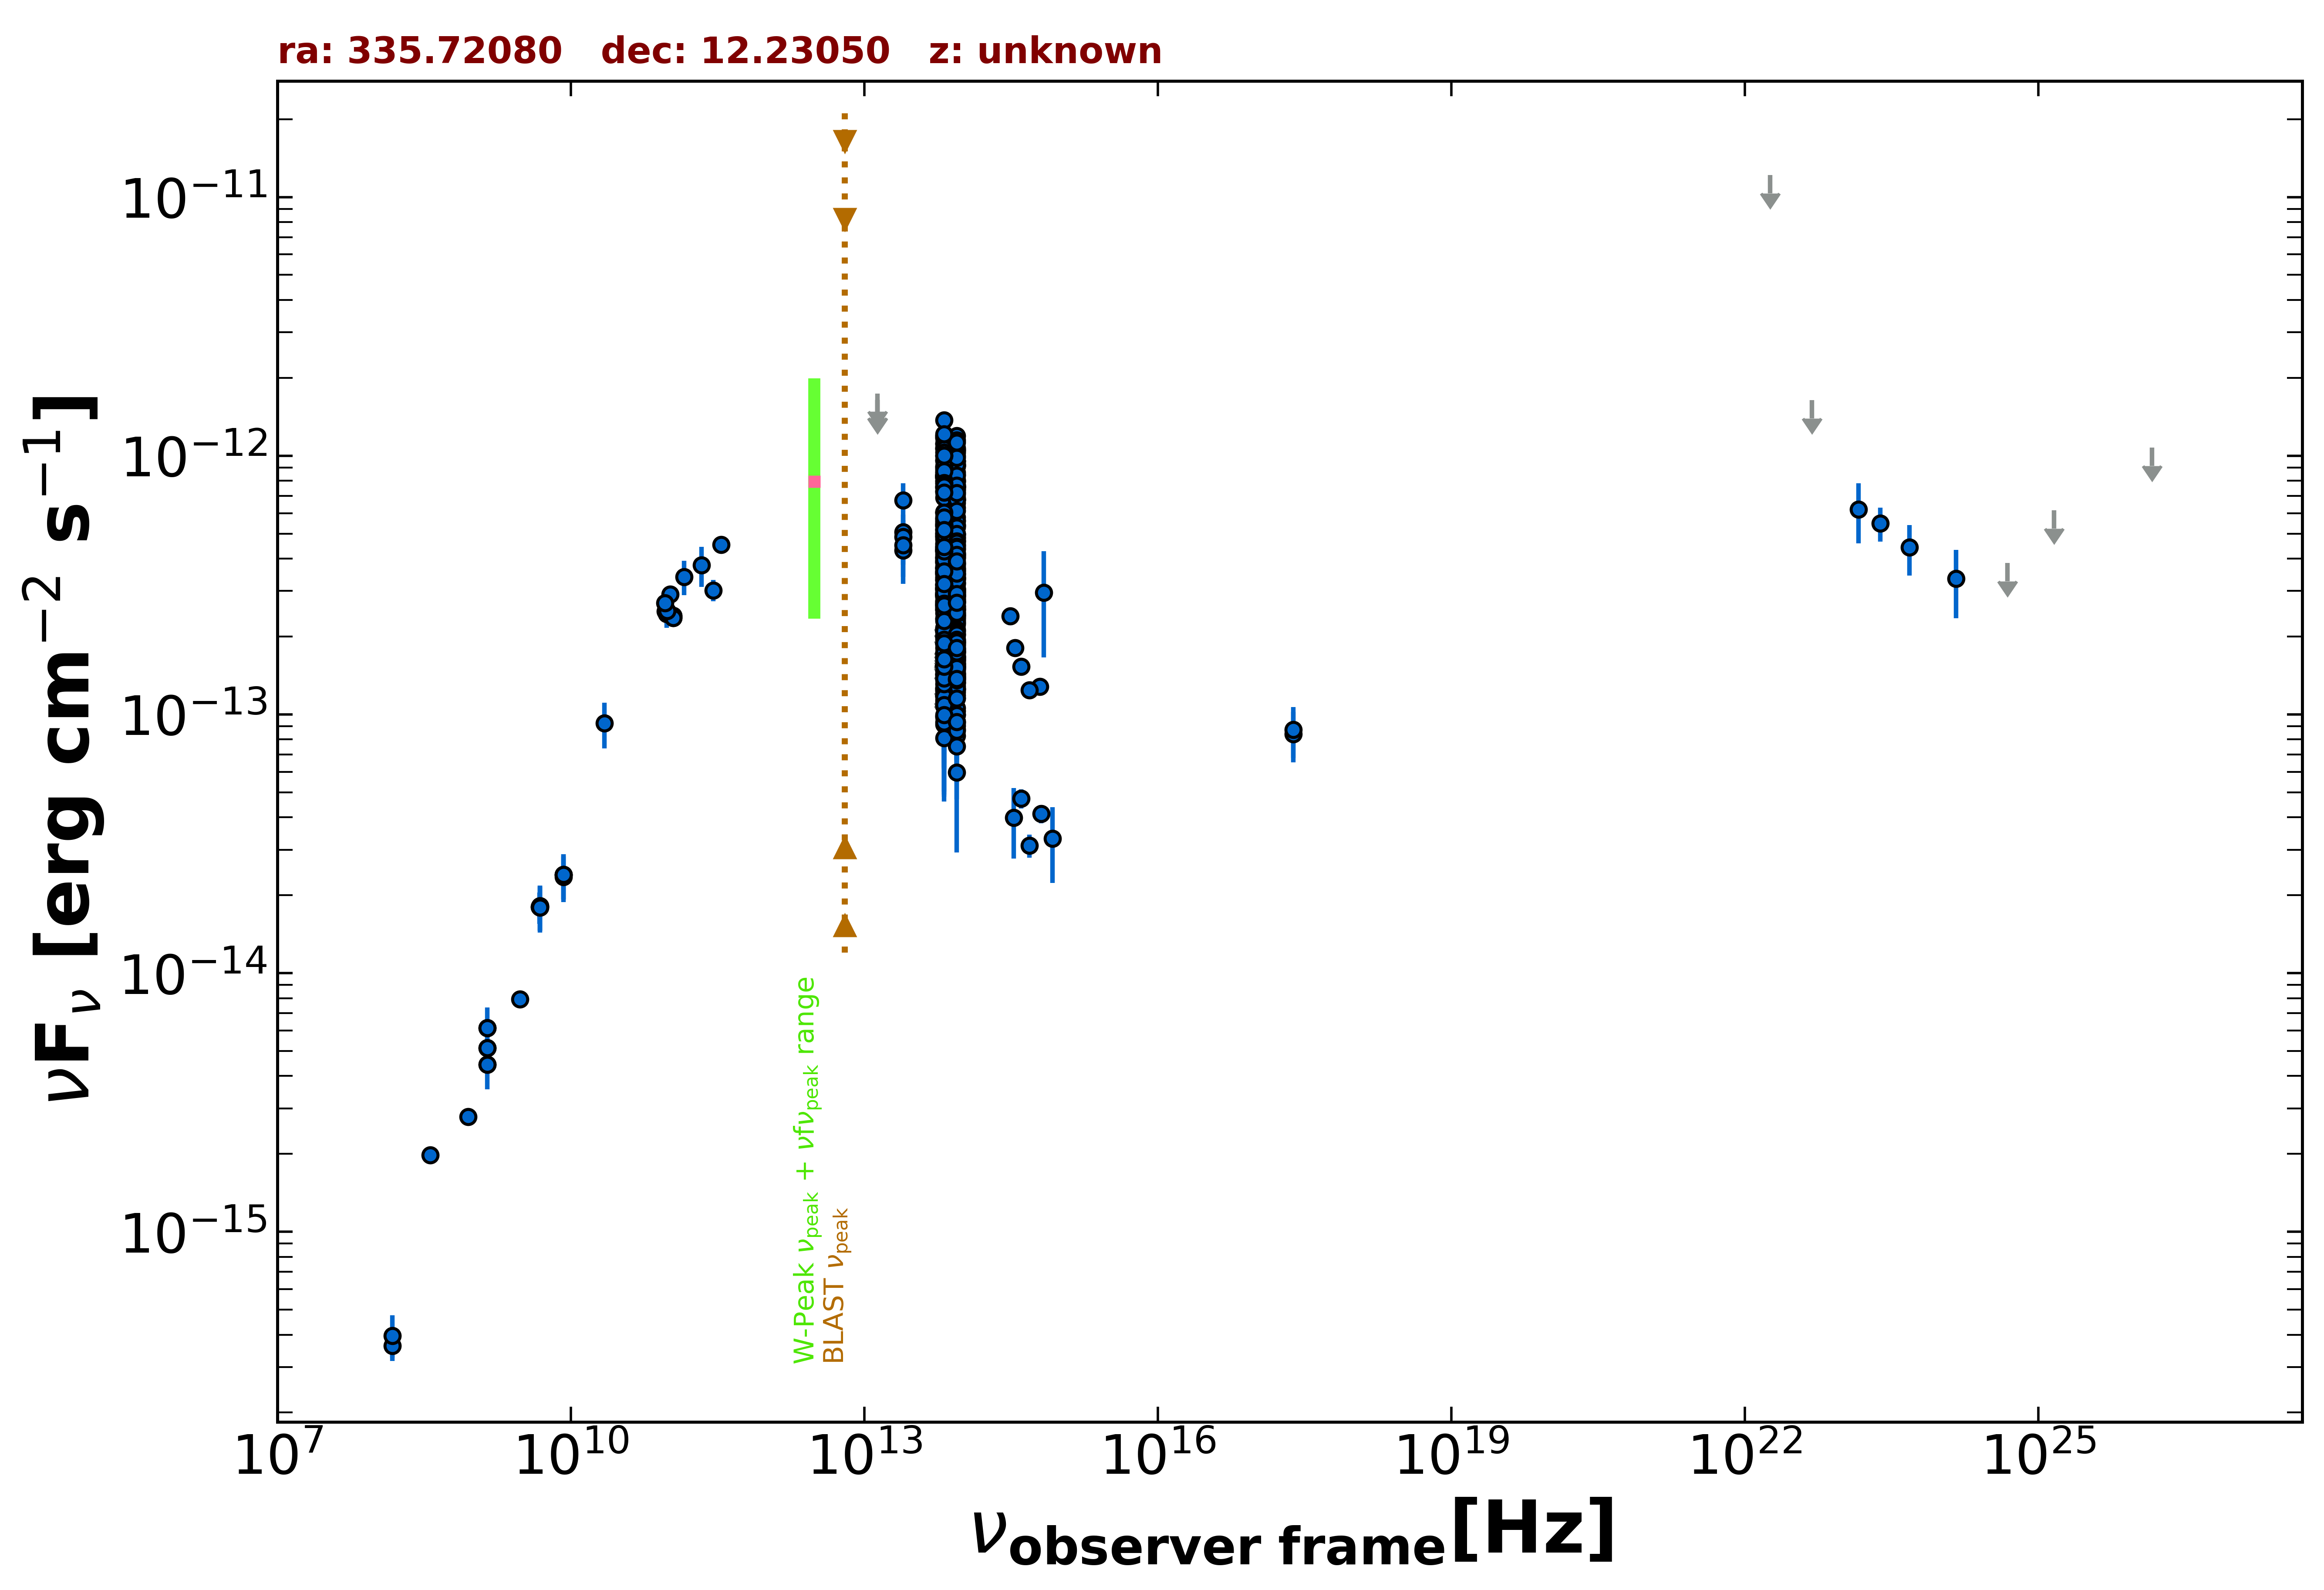

The data file committed next to this chart (first rows):
freq., flux, err_flux, MJD_start, MJD_end, flag, catalog, reference
1.400e+09, 4.434e-15, 2.500e-18, 55000, 55000, , FIRST, White et al. 1997  ApJ  475 479
1.400e+09, 5.130e-15, 1.540e-16, 55000, 55000, , NVSS, Condon et al. 1998  AJ  115  1693
8.870e+08, 2.782e-15, 1.995e-16, 55000, 55000, , RACS, Hale et al. 2021  PASA  38  e058
3.000e+09, 7.931e-15, 4.150e-17, 55000, 55000, , VLASSQL, Gordon et al. 2021  ApJS  255  30
2.418e+17, 8.382e-14, 1.848e-14, 55000, 55000, , WGACAT, White et al. 2000  VizieR  IX/31/wgacat
2.418e+17, 8.730e-14, 1.958e-14, 55000, 55000, , WGACAT, White et al. 2000  VizieR  IX/31/wgacat
1.500e+08, 3.627e-16, 3.660e-17, 55000, 55000, , TGSS150, Intema et al. 2017  A&A  598  A781
8.400e+09, 2.400e-14, 0.000e+00, 55000, 55000, , CRATES, Healey et al. 2007  ApJS  171  61
4.800e+09, 1.800e-14, 1.580e-15, 55000, 55000, , GB6, Gregory et al. 1996  ApJS  103  427
4.800e+09, 1.800e-14, 2.500e-15, 55000, 55000, , GB87, Gregory et al. 1992  VizieR  VIII/14/j20…
4.850e+09, 1.794e-14, 0.000e+00, 55000, 55000, , NORTH20, White and Becker  1992  ApJS  79  331
1.400e+09, 6.132e-15, 0.000e+00, 55000, 55000, , NORTH20, White and Becker  1992  ApJS  79  331
3.650e+08, 1.978e-15, 0.000e+00, 55000, 55000, , NORTH20, White and Becker  1992  ApJS  79  331
2.850e+11, 3.021e-13, 2.850e-14, 56977, 56977, , ALMA, Bonato et al. 2019  MNRAS  485  1188
9.506e+10, 2.443e-13, 2.850e-14, 56977, 56977, , ALMA, Bonato et al. 2019  MNRAS  485  1188
1.113e+11, 2.404e-13, 1.200e-14, 57391, 57391, , ALMA, Bonato et al. 2019  MNRAS  485  1188
1.113e+11, 2.407e-13, 1.205e-14, 57391, 57391, , ALMA, Bonato et al. 2019  MNRAS  485  1188
1.113e+11, 2.364e-13, 1.180e-14, 57393, 57393, , ALMA, Bonato et al. 2019  MNRAS  485  1188
1.113e+11, 2.366e-13, 1.180e-14, 57393, 57393, , ALMA, Bonato et al. 2019  MNRAS  485  1188
9.231e+10, 2.509e-13, 1.255e-14, 57696, 57696, , ALMA, Bonato et al. 2019  MNRAS  485  1188
9.598e+10, 2.513e-13, 1.255e-14, 57697, 57697, , ALMA, Bonato et al. 2019  MNRAS  485  1188
3.435e+11, 4.534e-13, 2.405e-14, 58220, 58220, , ALMA, Bonato et al. 2019  MNRAS  485  1188
1.035e+11, 2.908e-13, 1.450e-14, 58227, 58227, , ALMA, Bonato et al. 2019  MNRAS  485  1188
9.150e+10, 2.699e-13, 1.370e-14, 58227, 58227, , ALMA, Bonato et al. 2019  MNRAS  485  1188
1.430e+11, 3.402e-13, 5.170e-14, 55000, 55000, , PCCS2143, GHz The Planck Collaboration 2018  A&A  …
2.170e+11, 3.778e-13, 6.690e-14, 55000, 55000, , PCCS2217, GHz The Planck Collaboration 2018  A&A  …
8.817e+13, 4.685e-13, 2.800e-15, 55000, 55000, , UNWISE, Schlafly et al. 2019  ApJS  240  30
6.517e+13, 5.080e-13, 4.200e-15, 55000, 55000, , UNWISE, Schlafly et al. 2019  ApJS  240  30
8.817e+13, 3.370e-13, 1.055e-14, 55000, 55000, , WISE, Wright et al. 2010  AJ  140  1868
6.517e+13, 3.886e-13, 1.290e-14, 55000, 55000, , WISE, Wright et al. 2010  AJ  140  1868
2.498e+13, 5.072e-13, 5.615e-14, 55000, 55000, , WISE, Wright et al. 2010  AJ  140  1868
1.363e+13, 8.677e-13, 2.030e-13, 55000, 55000, , WISE, Wright et al. 2010  AJ  140  1868
8.817e+13, 2.547e-13, 2.560e-14, 57354, 57354, , NEOWISE, Mainzer et al. 2014  ApJ  792  30
6.517e+13, 3.086e-13, 3.845e-14, 57354, 57354, , NEOWISE, Mainzer et al. 2014  ApJ  792  30
8.817e+13, 2.306e-13, 2.705e-14, 57353, 57353, , NEOWISE, Mainzer et al. 2014  ApJ  792  30
6.517e+13, 2.656e-13, 3.980e-14, 57353, 57353, , NEOWISE, Mainzer et al. 2014  ApJ  792  30
8.817e+13, 2.793e-13, 2.755e-14, 57353, 57353, , NEOWISE, Mainzer et al. 2014  ApJ  792  30
6.517e+13, 2.748e-13, 4.190e-14, 57353, 57353, , NEOWISE, Mainzer et al. 2014  ApJ  792  30
8.817e+13, 2.922e-13, 2.425e-14, 57353, 57353, , NEOWISE, Mainzer et al. 2014  ApJ  792  30
6.517e+13, 2.836e-13, 3.930e-14, 57353, 57353, , NEOWISE, Mainzer et al. 2014  ApJ  792  30
8.817e+13, 2.401e-13, 3.215e-14, 57354, 57354, , NEOWISE, Mainzer et al. 2014  ApJ  792  30
6.517e+13, 1.550e-13, 3.850e-14, 57354, 57354, , NEOWISE, Mainzer et al. 2014  ApJ  792  30
8.817e+13, 2.473e-13, 2.510e-14, 57353, 57353, , NEOWISE, Mainzer et al. 2014  ApJ  792  30
6.517e+13, 2.671e-13, 3.750e-14, 57353, 57353, , NEOWISE, Mainzer et al. 2014  ApJ  792  30
8.817e+13, 2.858e-13, 3.355e-14, 57353, 57353, , NEOWISE, Mainzer et al. 2014  ApJ  792  30
6.517e+13, 2.461e-13, 4.395e-14, 57353, 57353, , NEOWISE, Mainzer et al. 2014  ApJ  792  30
8.817e+13, 2.371e-13, 2.585e-14, 57354, 57354, , NEOWISE, Mainzer et al. 2014  ApJ  792  30
6.517e+13, 2.862e-13, 3.890e-14, 57354, 57354, , NEOWISE, Mainzer et al. 2014  ApJ  792  30
8.817e+13, 2.270e-13, 2.430e-14, 57354, 57354, , NEOWISE, Mainzer et al. 2014  ApJ  792  30
6.517e+13, 2.544e-13, 4.070e-14, 57354, 57354, , NEOWISE, Mainzer et al. 2014  ApJ  792  30
8.817e+13, 2.115e-13, 2.520e-14, 57353, 57353, , NEOWISE, Mainzer et al. 2014  ApJ  792  30
6.517e+13, 2.953e-13, 3.875e-14, 57353, 57353, , NEOWISE, Mainzer et al. 2014  ApJ  792  30
8.817e+13, 2.340e-13, 2.395e-14, 57354, 57354, , NEOWISE, Mainzer et al. 2014  ApJ  792  30
6.517e+13, 3.179e-13, 6.010e-14, 57354, 57354, , NEOWISE, Mainzer et al. 2014  ApJ  792  30
8.817e+13, 1.194e-12, 4.150e-14, 57907, 57907, , NEOWISE, Mainzer et al. 2014  ApJ  792  30
6.517e+13, 1.375e-12, 5.950e-14, 57907, 57907, , NEOWISE, Mainzer et al. 2014  ApJ  792  30
8.817e+13, 1.071e-12, 3.850e-14, 57906, 57906, , NEOWISE, Mainzer et al. 2014  ApJ  792  30
6.517e+13, 1.066e-12, 5.800e-14, 57906, 57906, , NEOWISE, Mainzer et al. 2014  ApJ  792  30
8.817e+13, 8.615e-13, 3.650e-14, 57906, 57906, , NEOWISE, Mainzer et al. 2014  ApJ  792  30
6.517e+13, 9.608e-13, 4.790e-14, 57906, 57906, , NEOWISE, Mainzer et al. 2014  ApJ  792  30
... 516 more rows
